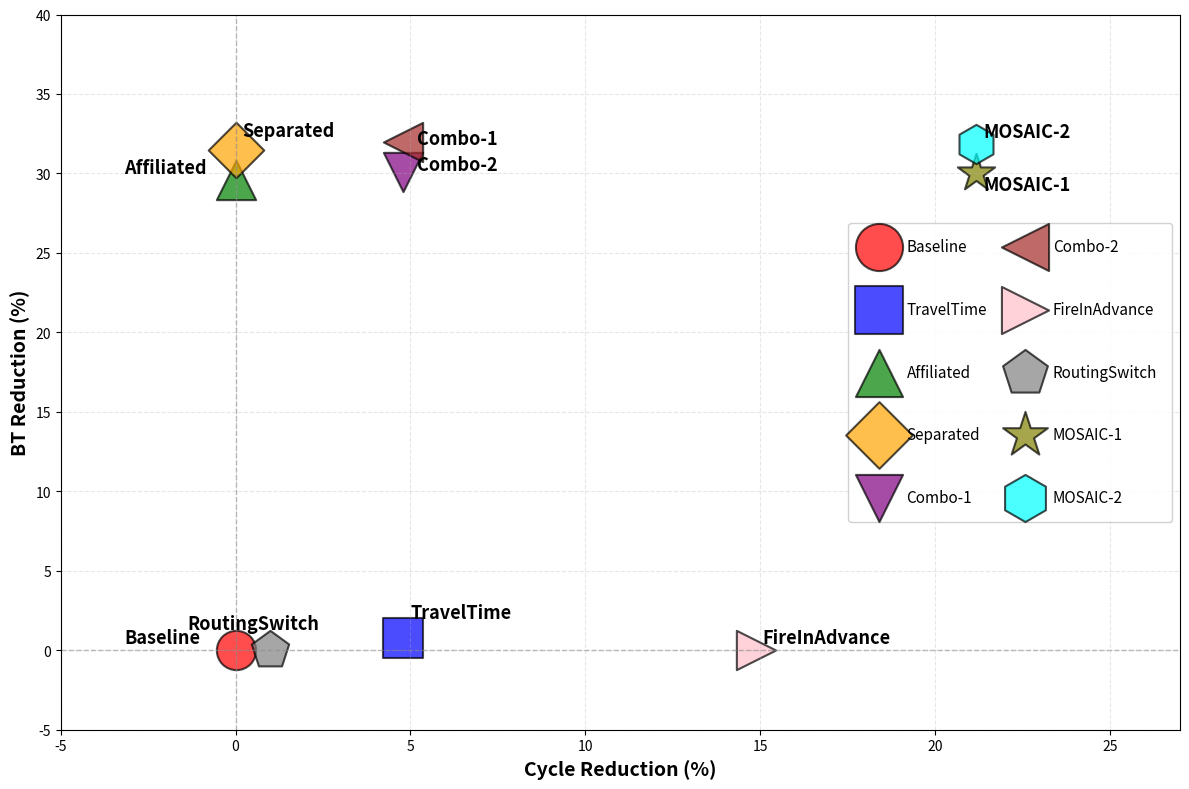

Write the Python code that produced this figure. (Note: this script raises an exception after producing the figure.)
import matplotlib.pyplot as plt
import numpy as np
import os

# 配置方法名称和对应的数据 (BT Reduction, Cycle Reduction)
# 请填入你的实际数据
methods_data = {
    'Baseline': (0, 0),  # 通常baseline作为参考点设置为(0, 0)
    'TravelTime': (4.800590842, 0.7427558971),
    'Affiliated': (0, 29.59760809),
    'Separated': (0, 31.47287419),
    'Combo-1': (4.800590842, 30.10575806),
    'Combo-2': (4.800590842, 31.97097056),
    'FireInAdvance': (14.86706056, 0.01624343422),
    'RoutingSwitch': (0.9970457903, 0.00550084975),
    'MOSAIC-1': (21.17614476, 30.01322457),
    'MOSAIC-2': (21.17614476, 31.88007482)
}

# 提取数据
method_names = list(methods_data.keys())
bt_reductions = [methods_data[m][0] for m in method_names]
cycle_reductions = [methods_data[m][1] for m in method_names]

# 创建图形
plt.figure(figsize=(12, 8))

# 为不同的方法类别使用不同的颜色和标记
colors = ['red', 'blue', 'green', 'orange', 'purple', 'brown', 'pink', 'gray', 'olive', 'cyan']
markers = ['o', 's', '^', 'D', 'v', '<', '>', 'p', '*', 'h']

# 绘制散点图
for i, method in enumerate(method_names):
    x, y = methods_data[method]
    plt.scatter(x, y, c=colors[i], marker=markers[i], s=800,
                label=method, alpha=0.7, edgecolors='black', linewidth=1.5)
    # 添加标签，调整位置避免重合，字体调大
    if method == 'RoutingSwitch':
        plt.annotate(method, (x, y), xytext=(-60, 15), textcoords='offset points',
                    fontsize=13, fontweight='bold')
    elif method == 'TravelTime':
        plt.annotate(method, (x, y), xytext=(5, 15), textcoords='offset points',
                    fontsize=13, fontweight='bold')
    elif method == 'Baseline':
        plt.annotate(method, (x, y), xytext=(-80, 5), textcoords='offset points',
                    fontsize=13, fontweight='bold')
    elif method == 'MOSAIC-1':
        plt.annotate(method, (x, y), xytext=(5, -12), textcoords='offset points',
                    fontsize=13, fontweight='bold')
    elif method == 'MOSAIC-2':
        plt.annotate(method, (x, y), xytext=(5, 5), textcoords='offset points',
                    fontsize=13, fontweight='bold')
    elif method == 'Combo-1':
        plt.annotate(method, (x, y), xytext=(10, 20), textcoords='offset points',
                    fontsize=13, fontweight='bold')
    elif method == 'Combo-2':
        plt.annotate(method, (x, y), xytext=(10, -20), textcoords='offset points',
                    fontsize=13, fontweight='bold')
    elif method == 'Affiliated':
        plt.annotate(method, (x, y), xytext=(-80, 5), textcoords='offset points',
                    fontsize=13, fontweight='bold')
    elif method == 'Separated':
        plt.annotate(method, (x, y), xytext=(5, 10), textcoords='offset points',
                    fontsize=13, fontweight='bold')
    else:
        plt.annotate(method, (x, y), xytext=(5, 5), textcoords='offset points',
                    fontsize=13, fontweight='bold')

# 添加参考线（baseline）
plt.axhline(y=0, color='gray', linestyle='--', linewidth=1, alpha=0.5)
plt.axvline(x=0, color='gray', linestyle='--', linewidth=1, alpha=0.5)

# 设置标签和标题
plt.xlabel('Cycle Reduction (%)', fontsize=14, fontweight='bold')
plt.ylabel('BT Reduction (%)', fontsize=14, fontweight='bold')

# 设置固定的坐标轴范围，让数据点分布更均匀
plt.xlim(-5,27)  # Cycle Reduction 范围
plt.ylim(-5, 40)  # BT Reduction 范围

# 添加网格
plt.grid(True, alpha=0.3, linestyle='--')

# 添加图例，增加间距和大小避免重叠，使用2列布局
plt.legend(loc='right', fontsize=11, framealpha=0.9,
           ncol=2,            # 2列布局
           markerscale=1.2,  # 图例中标记的大小
           labelspacing=3.0,  # 增加标签之间的垂直间距 (1.2 * 2.5)
           columnspacing=1.5, # 列之间的间距
           borderpad=1.0,     # 图例边框内边距
           handletextpad=0.8) # 图例标记和文字之间的间距

# 调整布局
plt.tight_layout()

# 获取脚本所在目录，保存到同一目录下
script_dir = os.path.dirname(os.path.abspath(__file__))
pdf_path = os.path.join(script_dir, 'ablation_study.pdf')
png_path = os.path.join(script_dir, 'ablation_study.png')

# 保存图形
plt.savefig(pdf_path, dpi=300, bbox_inches='tight')
plt.savefig(png_path, dpi=300, bbox_inches='tight')

print(f"图形已保存为:\n{pdf_path}\n{png_path}")

# 显示图形（如果在支持的环境中）
# plt.show()
